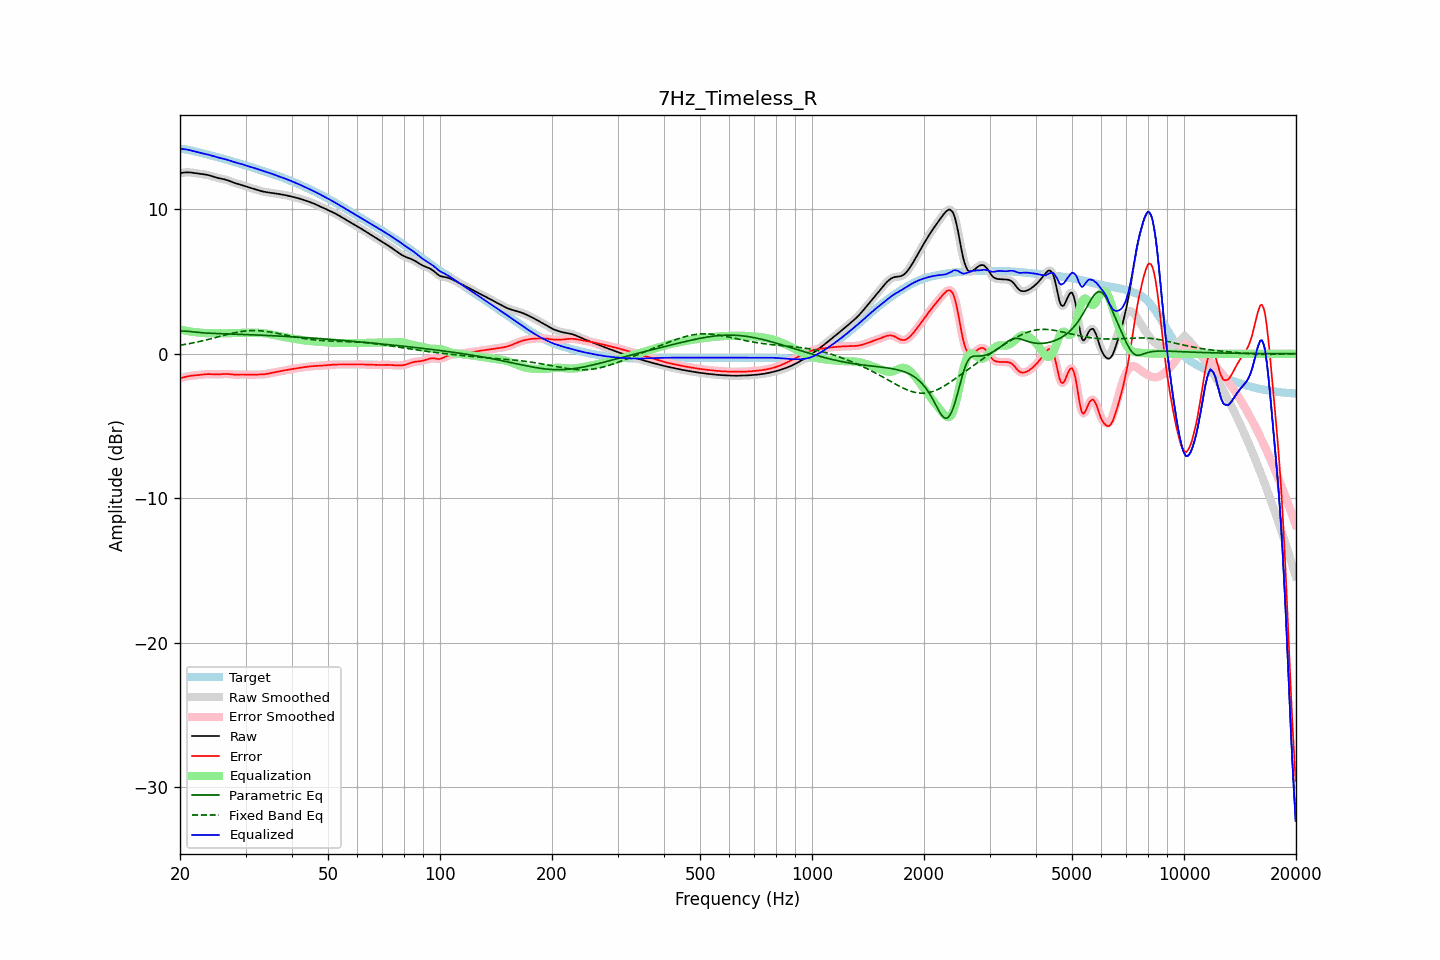

The table this chart was drawn from, first rows:
frequency, raw, error, smoothed, error_smoothed, equalization, parametric_eq, fixed_band_eq, equalized_raw, equalized_smoothed, target
20.00, 12.49, -1.69, 12.49, -1.70, 1.69, 1.57, 0.59, 14.18, 14.18, 14.18
20.20, 12.51, -1.67, 12.51, -1.66, 1.66, 1.57, 0.61, 14.17, 14.17, 14.18
20.40, 12.53, -1.64, 12.53, -1.63, 1.63, 1.57, 0.63, 14.16, 14.16, 14.17
20.61, 12.54, -1.60, 12.54, -1.61, 1.61, 1.57, 0.65, 14.15, 14.15, 14.15
20.81, 12.55, -1.58, 12.55, -1.58, 1.58, 1.56, 0.67, 14.13, 14.13, 14.13
21.02, 12.55, -1.56, 12.55, -1.56, 1.56, 1.55, 0.69, 14.11, 14.11, 14.11
21.23, 12.55, -1.54, 12.55, -1.54, 1.54, 1.54, 0.71, 14.09, 14.09, 14.08
21.44, 12.54, -1.52, 12.54, -1.52, 1.52, 1.52, 0.73, 14.06, 14.06, 14.06
21.66, 12.52, -1.51, 12.52, -1.51, 1.51, 1.51, 0.75, 14.03, 14.03, 14.03
21.87, 12.50, -1.50, 12.50, -1.50, 1.50, 1.50, 0.77, 14.00, 14.00, 14.00
22.09, 12.49, -1.49, 12.49, -1.49, 1.49, 1.49, 0.79, 13.97, 13.97, 13.98
22.31, 12.47, -1.48, 12.47, -1.48, 1.47, 1.48, 0.82, 13.95, 13.95, 13.95
22.54, 12.46, -1.47, 12.46, -1.47, 1.46, 1.46, 0.84, 13.92, 13.92, 13.92
22.76, 12.44, -1.46, 12.44, -1.46, 1.45, 1.46, 0.87, 13.89, 13.89, 13.90
22.99, 12.43, -1.44, 12.43, -1.44, 1.44, 1.45, 0.89, 13.87, 13.87, 13.87
23.22, 12.41, -1.43, 12.41, -1.43, 1.43, 1.44, 0.92, 13.84, 13.84, 13.84
23.45, 12.40, -1.42, 12.39, -1.42, 1.42, 1.43, 0.95, 13.82, 13.82, 13.81
23.69, 12.37, -1.41, 12.37, -1.41, 1.42, 1.43, 0.97, 13.79, 13.79, 13.78
23.92, 12.35, -1.41, 12.35, -1.41, 1.42, 1.42, 1.00, 13.76, 13.76, 13.76
24.16, 12.32, -1.41, 12.32, -1.41, 1.42, 1.42, 1.03, 13.73, 13.73, 13.73
24.40, 12.28, -1.42, 12.28, -1.42, 1.42, 1.41, 1.06, 13.70, 13.70, 13.70
24.65, 12.24, -1.42, 12.24, -1.42, 1.42, 1.41, 1.09, 13.66, 13.67, 13.67
24.89, 12.21, -1.43, 12.21, -1.43, 1.42, 1.40, 1.12, 13.63, 13.63, 13.64
25.14, 12.18, -1.43, 12.18, -1.43, 1.42, 1.40, 1.15, 13.60, 13.60, 13.61
25.39, 12.15, -1.43, 12.15, -1.43, 1.42, 1.39, 1.18, 13.57, 13.57, 13.58
25.65, 12.13, -1.42, 12.13, -1.42, 1.42, 1.39, 1.21, 13.54, 13.54, 13.55
25.91, 12.10, -1.41, 12.11, -1.41, 1.41, 1.38, 1.23, 13.52, 13.52, 13.52
26.16, 12.08, -1.40, 12.08, -1.40, 1.41, 1.38, 1.26, 13.49, 13.49, 13.49
26.43, 12.06, -1.40, 12.06, -1.40, 1.41, 1.38, 1.29, 13.47, 13.46, 13.46
26.69, 12.02, -1.40, 12.02, -1.40, 1.41, 1.37, 1.32, 13.43, 13.43, 13.42
26.96, 11.99, -1.40, 11.99, -1.41, 1.41, 1.37, 1.35, 13.40, 13.40, 13.39
27.23, 11.94, -1.42, 11.94, -1.42, 1.42, 1.37, 1.38, 13.36, 13.36, 13.36
27.50, 11.90, -1.43, 11.90, -1.43, 1.42, 1.36, 1.40, 13.32, 13.32, 13.33
27.77, 11.86, -1.44, 11.86, -1.44, 1.43, 1.36, 1.43, 13.29, 13.29, 13.29
28.05, 11.82, -1.45, 11.82, -1.44, 1.44, 1.35, 1.45, 13.25, 13.25, 13.26
28.33, 11.78, -1.45, 11.78, -1.45, 1.44, 1.35, 1.48, 13.22, 13.22, 13.23
28.62, 11.75, -1.44, 11.75, -1.44, 1.44, 1.35, 1.50, 13.19, 13.19, 13.20
28.90, 11.72, -1.44, 11.72, -1.44, 1.44, 1.34, 1.52, 13.17, 13.16, 13.16
29.19, 11.69, -1.44, 11.69, -1.44, 1.44, 1.34, 1.54, 13.13, 13.13, 13.13
29.48, 11.66, -1.44, 11.66, -1.44, 1.44, 1.33, 1.55, 13.10, 13.10, 13.09
29.78, 11.62, -1.44, 11.62, -1.44, 1.44, 1.33, 1.57, 13.06, 13.06, 13.06
30.08, 11.58, -1.45, 11.58, -1.45, 1.45, 1.33, 1.58, 13.03, 13.03, 13.03
30.38, 11.54, -1.45, 11.54, -1.45, 1.45, 1.32, 1.59, 12.99, 12.99, 12.99
30.68, 11.50, -1.45, 11.50, -1.45, 1.45, 1.32, 1.60, 12.95, 12.95, 12.96
30.99, 11.47, -1.45, 11.47, -1.45, 1.45, 1.31, 1.60, 12.92, 12.92, 12.92
31.30, 11.44, -1.45, 11.44, -1.45, 1.45, 1.31, 1.61, 12.89, 12.89, 12.89
31.61, 11.41, -1.45, 11.41, -1.45, 1.45, 1.31, 1.61, 12.86, 12.86, 12.85
31.93, 11.37, -1.45, 11.37, -1.45, 1.45, 1.30, 1.61, 12.82, 12.82, 12.82
32.24, 11.34, -1.44, 11.34, -1.45, 1.45, 1.30, 1.60, 12.79, 12.79, 12.78
32.57, 11.30, -1.44, 11.30, -1.44, 1.44, 1.29, 1.60, 12.75, 12.75, 12.75
32.89, 11.27, -1.44, 11.27, -1.44, 1.44, 1.29, 1.59, 12.71, 12.71, 12.71
33.22, 11.24, -1.44, 11.24, -1.44, 1.43, 1.28, 1.58, 12.67, 12.67, 12.68
33.55, 11.21, -1.43, 11.21, -1.43, 1.42, 1.28, 1.57, 12.63, 12.64, 12.64
33.89, 11.19, -1.41, 11.19, -1.41, 1.41, 1.27, 1.55, 12.60, 12.60, 12.60
34.23, 11.17, -1.39, 11.17, -1.39, 1.39, 1.27, 1.54, 12.57, 12.57, 12.57
34.57, 11.16, -1.37, 11.16, -1.37, 1.37, 1.26, 1.52, 12.53, 12.53, 12.53
34.92, 11.14, -1.35, 11.14, -1.35, 1.35, 1.26, 1.50, 12.49, 12.49, 12.49
35.27, 11.13, -1.33, 11.13, -1.33, 1.33, 1.25, 1.48, 12.46, 12.46, 12.45
35.62, 11.11, -1.30, 11.11, -1.30, 1.30, 1.24, 1.46, 12.42, 12.42, 12.41
35.97, 11.09, -1.28, 11.10, -1.28, 1.28, 1.24, 1.44, 12.38, 12.38, 12.38
... 635 more rows
